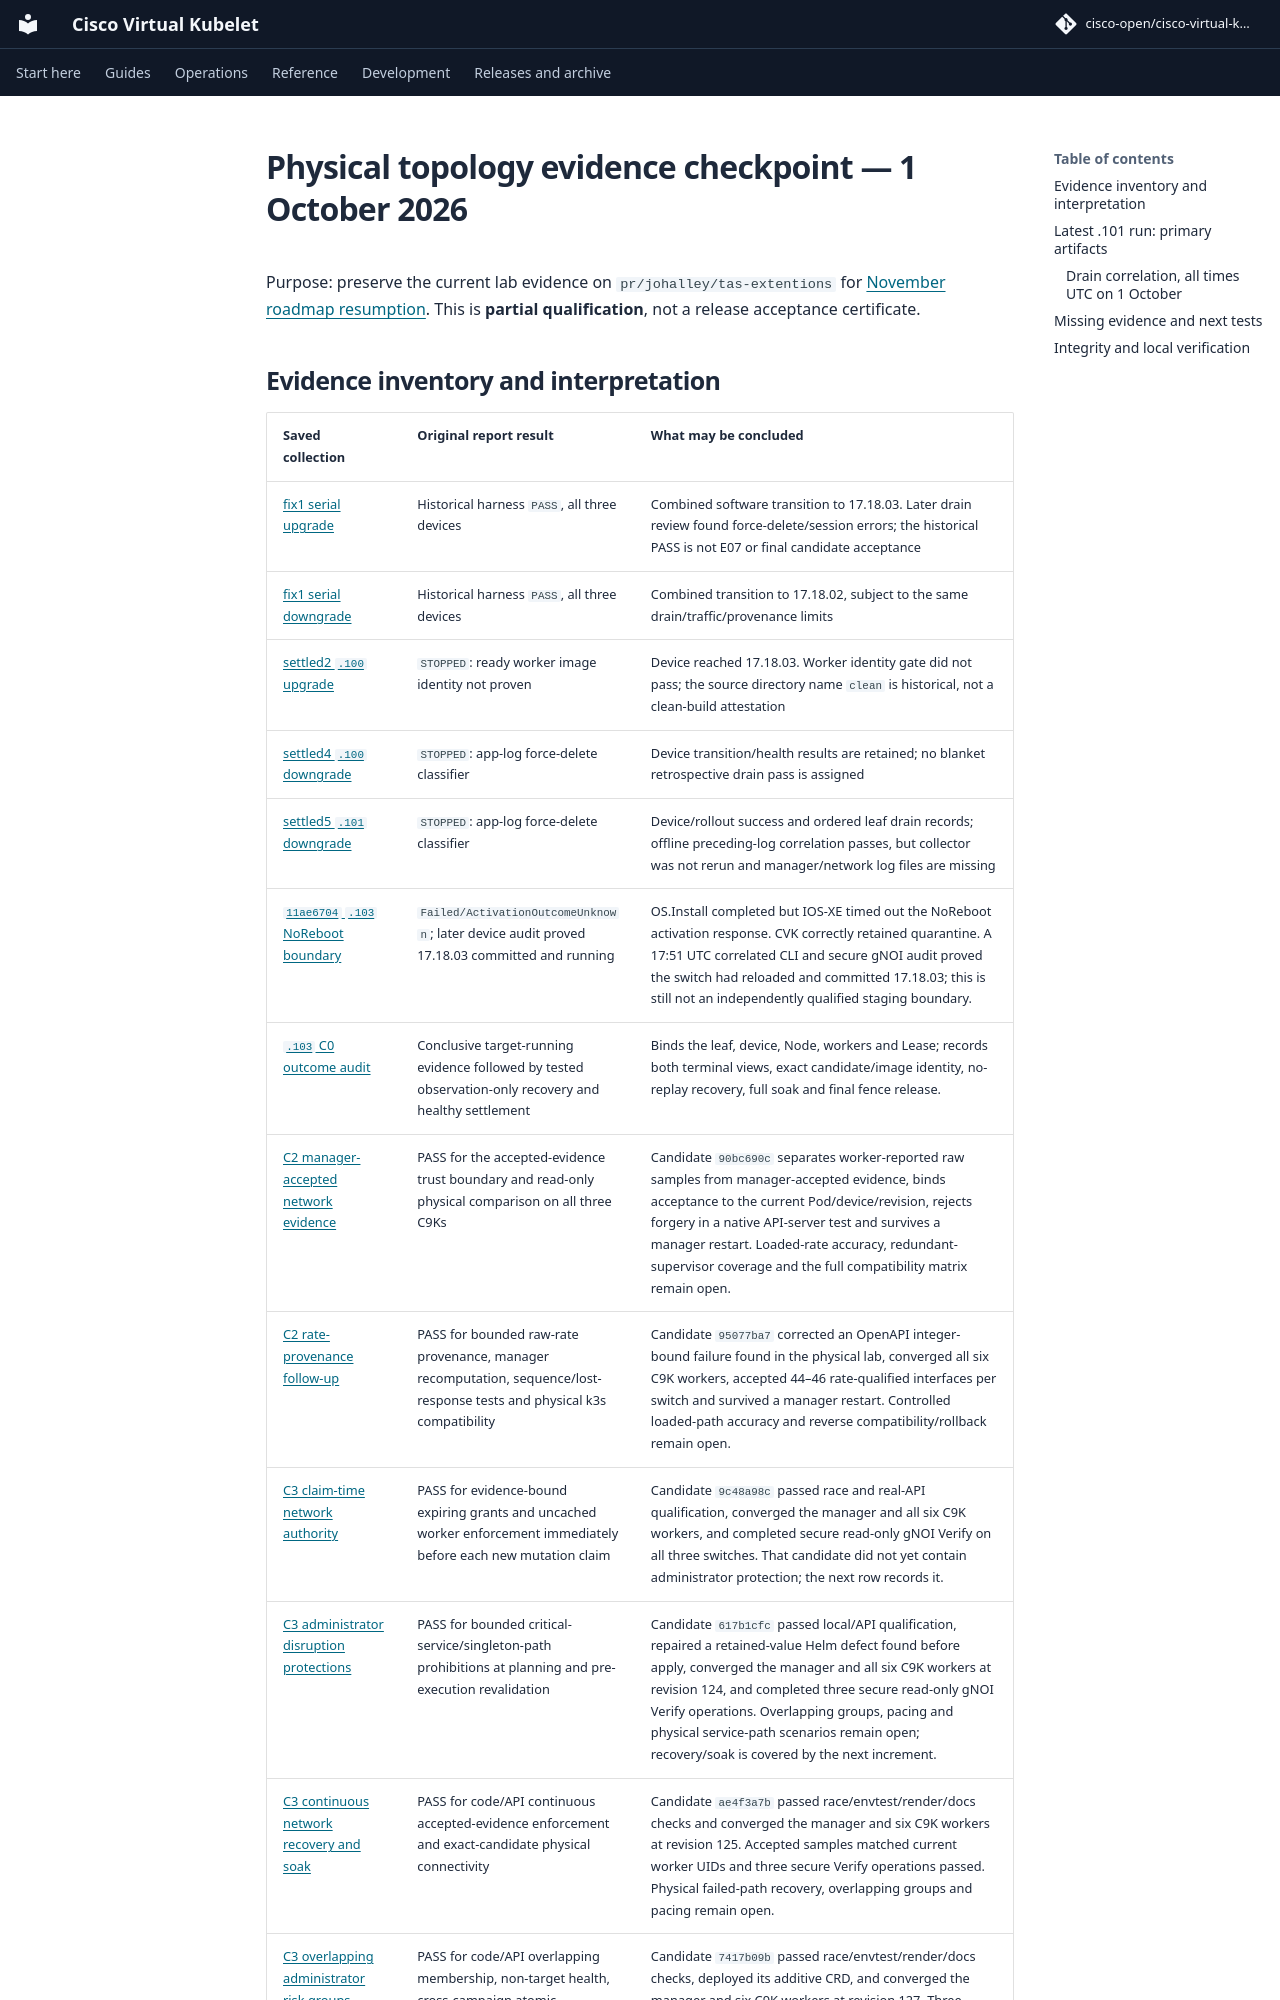

repository: cisco-open/cisco-virtual-kubelet · page: docs/evidence/topology-2026-10-01/index.html · generator: mkdocs

# Physical topology evidence checkpoint — 1 October 2026

Purpose: preserve the current lab evidence on `pr/johalley/tas-extentions`
for [November roadmap resumption](../../topology-november-handoff.md).
This is **partial qualification**, not a release acceptance certificate.
